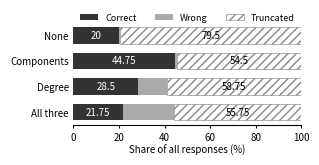

Write the Python code that produced this figure.
"""Reproduce the Qwen3-4B thinking edge-count outcome figure.

Values are copied from GraphTalk/results-sot at
outputs/n40-sweep/primer_findings.txt, [edgecount].
"""

import matplotlib.pyplot as plt
import numpy as np

conditions = ["None", "Components", "Degree", "All three"]
correct = np.array([20.00, 44.75, 28.50, 21.75])
wrong = np.array([0.50, 0.75, 12.75, 22.50])
truncated = np.array([79.50, 54.50, 58.75, 55.75])
assert np.allclose(correct + wrong + truncated, 100)

fig, ax = plt.subplots(figsize=(3.12, 1.9))
y = np.arange(len(conditions))
ax.barh(y, correct, color="#333333", height=0.65, label="Correct")
ax.barh(y, wrong, left=correct, color="#aaaaaa", height=0.65, label="Wrong")
ax.barh(
    y,
    truncated,
    left=correct + wrong,
    color="#ffffff",
    edgecolor="#888888",
    linewidth=0.45,
    hatch="////",
    height=0.65,
    label="Truncated",
)
for index, value in enumerate(correct):
    ax.text(value / 2, index, f"{value:g}", va="center", ha="center", color="white", fontsize=7)
for index, value in enumerate(truncated):
    ax.text(100 - value / 2, index, f"{value:g}", va="center", ha="center", fontsize=7)
ax.set_yticks(y, conditions, fontsize=7)
ax.invert_yaxis()
ax.set_xlim(0, 100)
ax.set_xlabel("Share of all responses (%)", fontsize=7, labelpad=1)
ax.tick_params(axis="x", labelsize=7, length=2)
ax.tick_params(axis="y", length=0)
ax.spines[["top", "right", "left"]].set_visible(False)
ax.legend(loc="upper center", bbox_to_anchor=(0.5, 1.17), ncol=3, fontsize=6.5, frameon=False)
fig.subplots_adjust(left=0.26, right=0.99, top=0.77, bottom=0.23)
fig.savefig("edge_count_outcomes.pdf", bbox_inches="tight", pad_inches=0.01)
